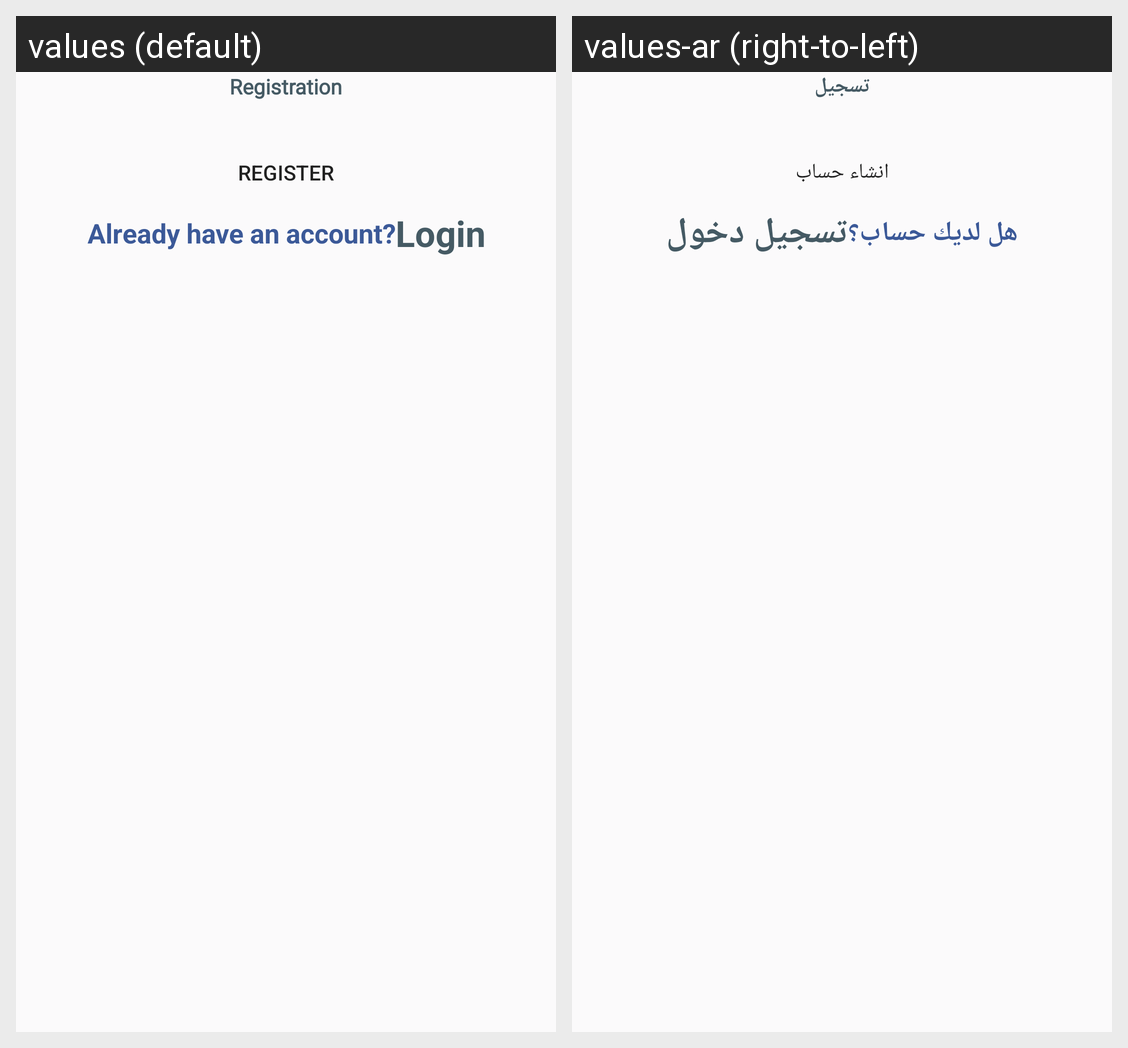

Locale-by-locale string values for the Android screen shown in this grid:
Android screen res/layout/fragment_register.xml rendered under 2 locales, left to right: values (default), values-ar (right-to-left). Device: Nexus 5 (rendered at 1080×1920; each locale shown at half size, 540×960, under a caption strip naming it); theme Theme.EasyTripPlanner.
Strings drawn on this screen, with the default value and each locale's value (text and hints the layout hard-codes, and strings that could not be matched under every locale, appear in the picture but are not listed):

registration
  values: Registration
  values-ar: تسجيل

register
  values: Register
  values-ar: انشاء حساب

already_have_an_account
  values: Already have an account?
  values-ar: هل لديك حساب؟

login
  values: Login
  values-ar: تسجيل دخول
